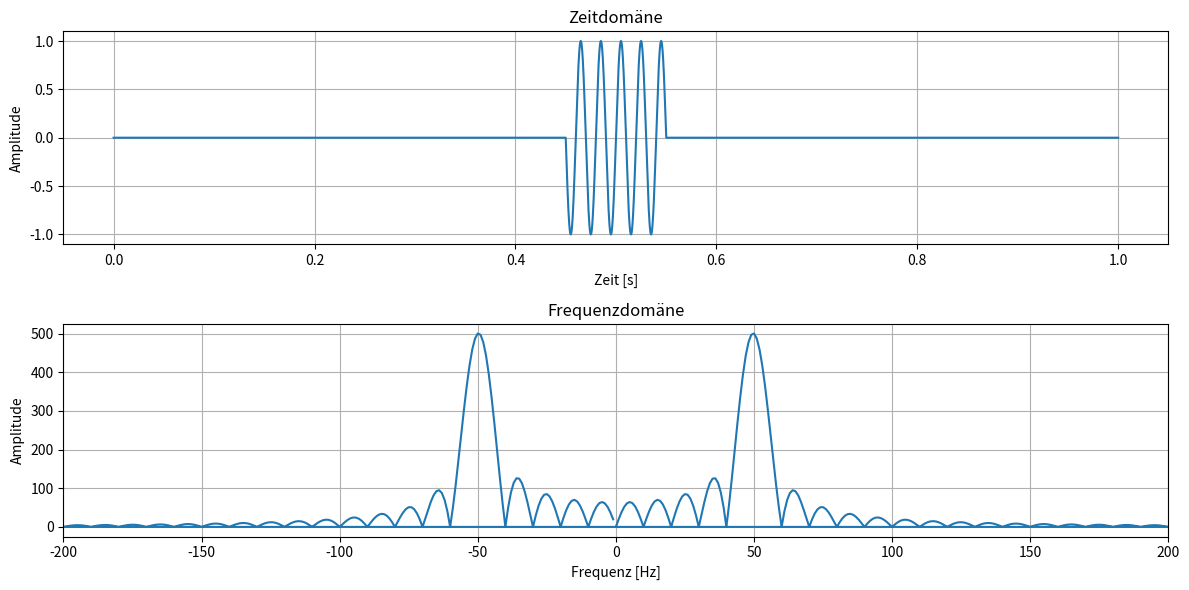

Here is the Python script that generated this plot:
import numpy as np
import matplotlib.pyplot as plt

# Parameter definieren
fs = 10000  # Abtastrate (Hz)
T = 1       # Gesamtdauer des Signals (Sekunden)
omega_0 = 2 * np.pi * 50  # Kreisfrequenz der Sinuswelle (50 Hz)
delta_t = 0.1  # Dauer des Rechteckimpulses (Sekunden)

t = np.linspace(0, T, int(T * fs), endpoint=False)  # Zeitachse
sinus = np.sin(omega_0 * t)  # Sinussignal
rectangle = np.where((t >= T/2 - delta_t/2) & (t <= T/2 + delta_t/2), 1, 0)  # Rechteckimpuls zentriert in der Mitte
product = sinus * rectangle  # Produkt aus Sinus und Rechteckimpuls

N = len(t)  # Anzahl der Samples
product_fft = np.fft.fft(product)  # Fourier-Transformation des Produkts
print(product_fft)
print(type(product_fft))
frequencies = np.fft.fftfreq(N, 1/fs)  # Frequenzachse

plt.figure(figsize=(12, 6))

# Zeitdomänenplot
plt.subplot(2, 1, 1)
plt.plot(t, product, label='Sinus * Rechteck')
plt.title('Zeitdomäne')
plt.xlabel('Zeit [s]')
plt.ylabel('Amplitude')
plt.grid(True)

# Frequenzdomänenplot
plt.subplot(2, 1, 2)
plt.plot(frequencies, np.abs(product_fft), label='FFT von Sinus * Rechteck')
plt.title('Frequenzdomäne')
plt.xlabel('Frequenz [Hz]')
plt.ylabel('Amplitude')
plt.xlim(-200, 200)  # Einschränkung der x-Achse für bessere Sichtbarkeit
plt.grid(True)

plt.tight_layout()
plt.show()
